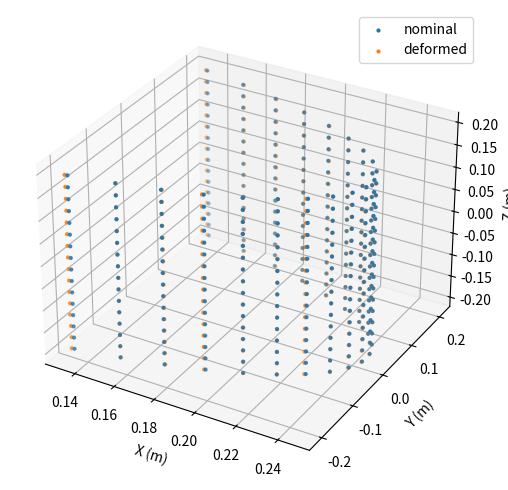
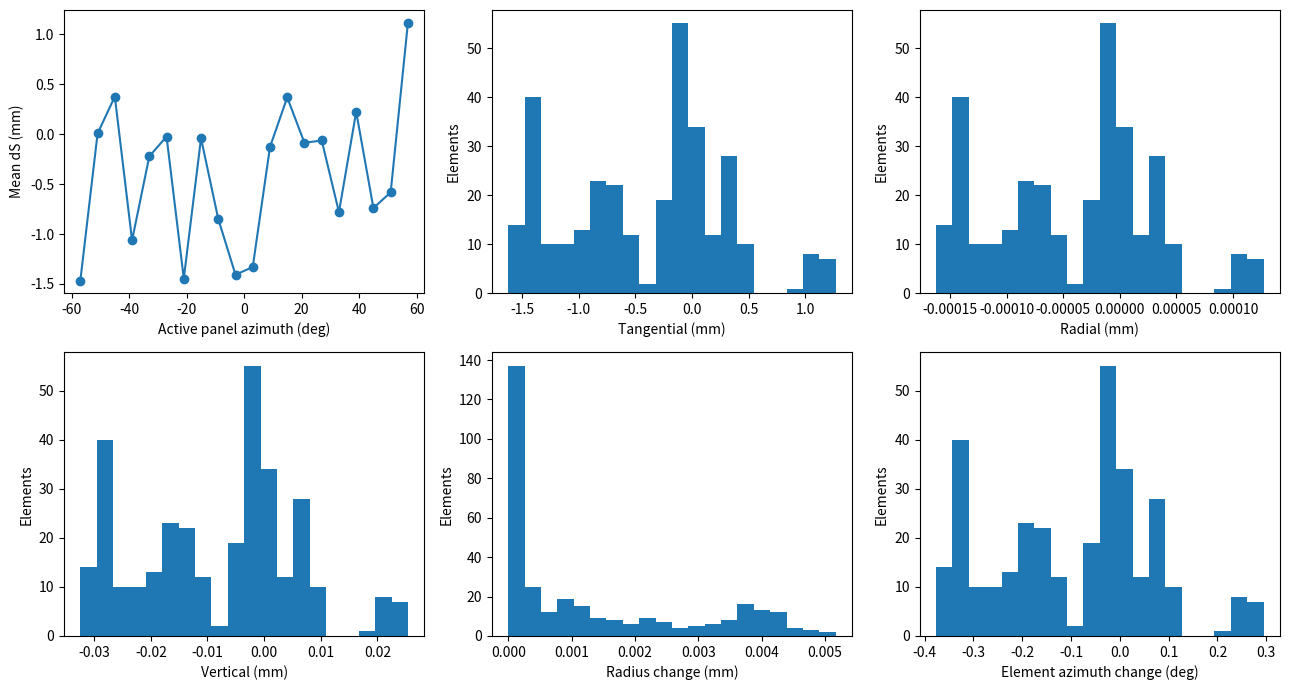
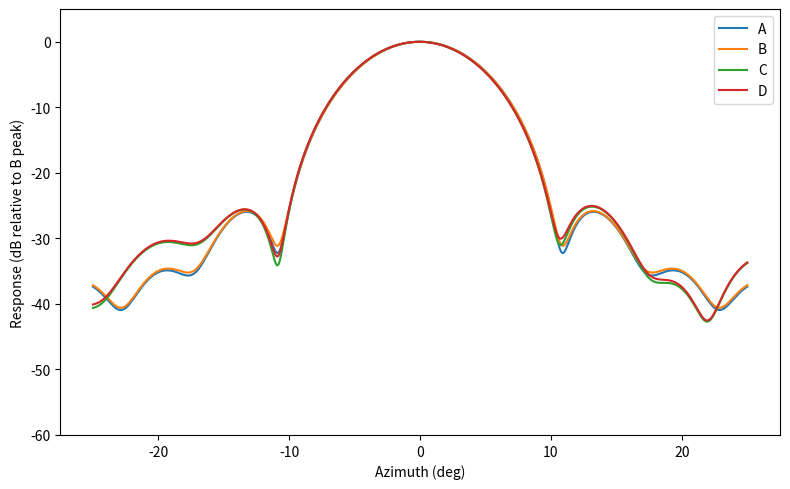
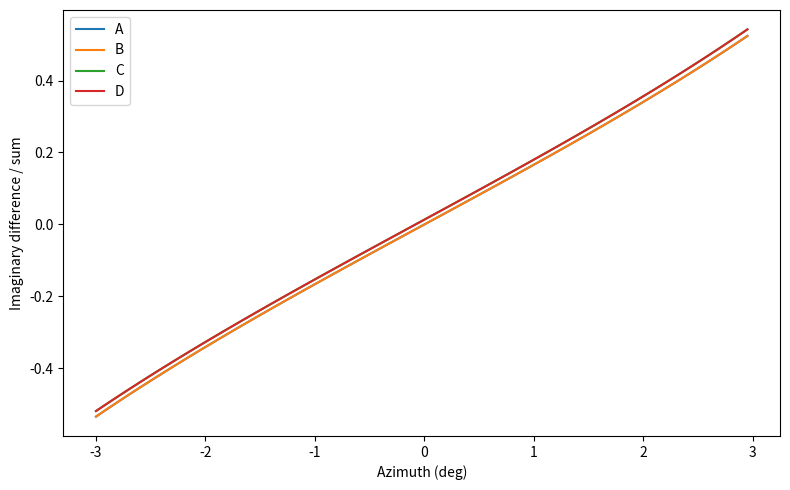
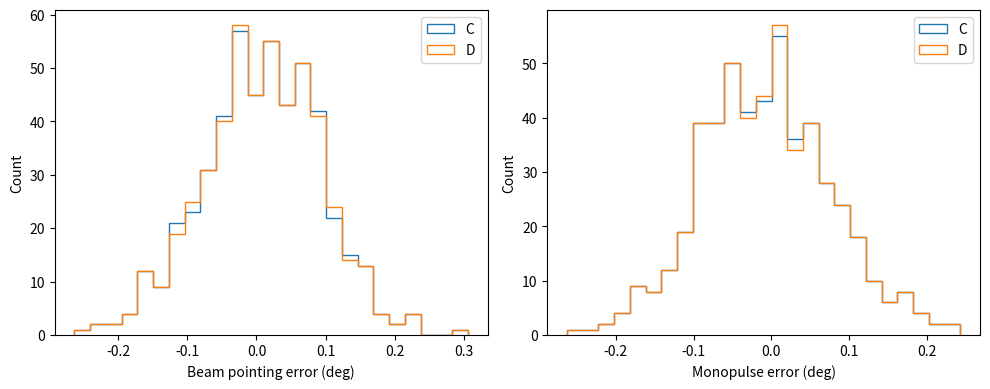
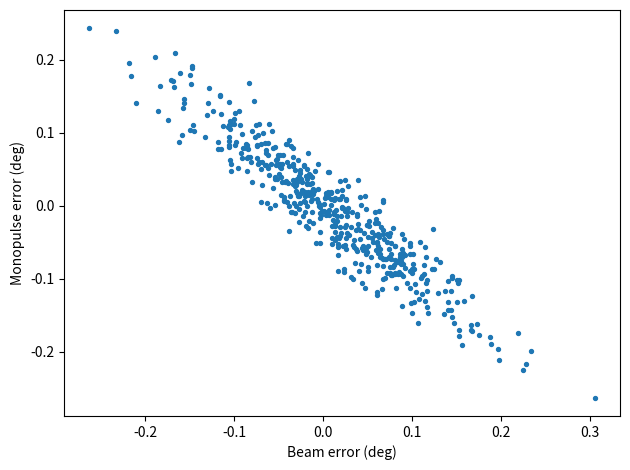
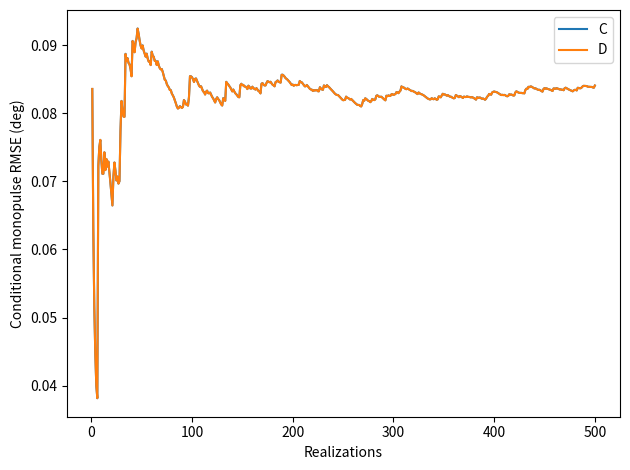
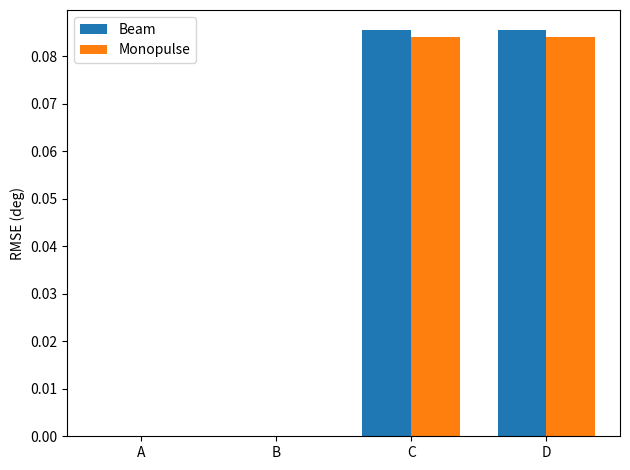
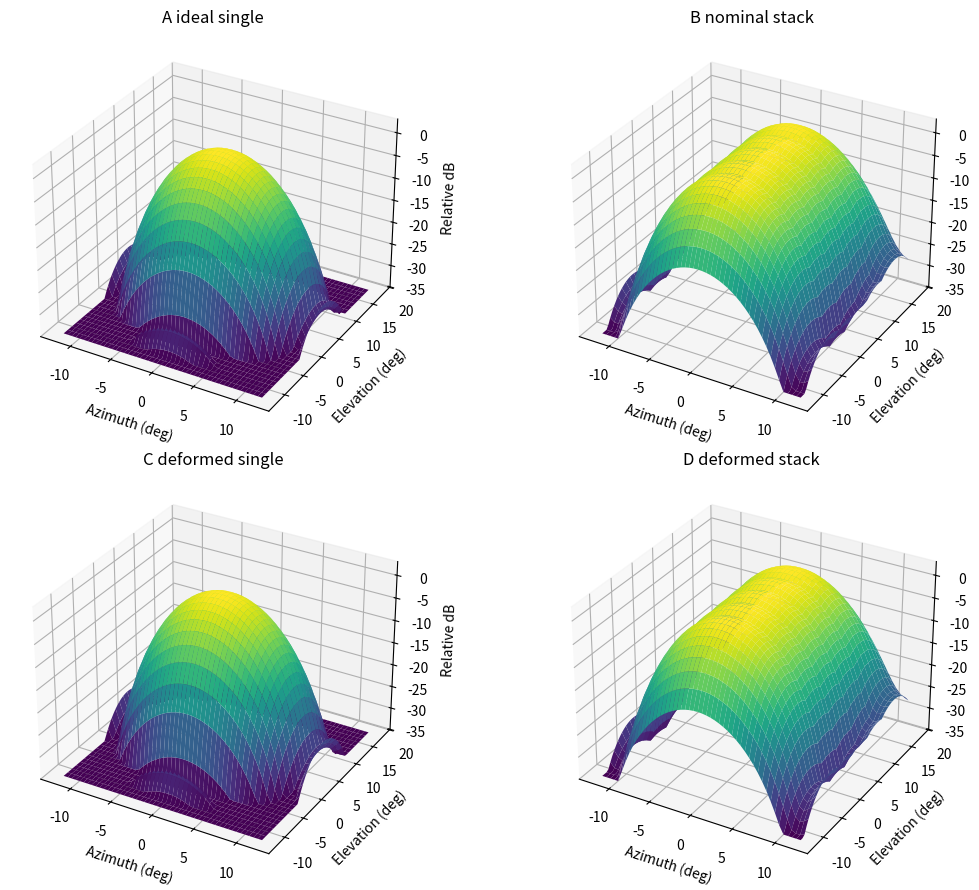

Here is the Python script that generated these plots, in order:
"""Public C-band cylindrical-array deformation study (NumPy/SciPy port)."""
from __future__ import annotations

import argparse
import csv
from dataclasses import dataclass, replace
from pathlib import Path

import matplotlib
matplotlib.use("Agg")
import matplotlib.pyplot as plt
import numpy as np
from scipy.optimize import minimize_scalar


@dataclass(frozen=True)
class Config:
    c0: float = 299_792_458.0
    f_low: float = 5.2e9
    f_high: float = 5.8e9
    frequency: float = 5.8e9
    total_columns: int = 60
    active_columns: int = 20
    rows: int = 16
    seed: int = 3719
    trials: int = 500
    steer_az: float = 0.0
    analog_el: float = 0.0
    target_az: float = 1.0
    target_el: float = 4.0
    beam_el: float = 4.0
    calibration_el: float = 4.0
    rho_panel: float = .35
    rho_within: float = .995
    radial_ratio: float = 1e-4
    vertical_ratio: float = .02
    mean_tip_wavelengths: float = 0.0
    sigma_tip_wavelengths: float = .02
    phase_center_power: float = 1.0
    bending_shape: str = "uniform"
    mechanical_model: str = "base"
    wind_az: float = 0.0
    height_gradient: float = 0.0
    element_pattern: str = "isotropic"

    @property
    def reference_wavelength(self):
        return self.c0 / self.f_high

    @property
    def pitch(self):
        return 360.0 / self.total_columns

    @property
    def spacing(self):
        return .5 * self.reference_wavelength

    @property
    def radius(self):
        return self.spacing / (2 * np.sin(np.pi / self.total_columns))


def geometry(c: Config):
    if c.active_columns % 2 or c.active_columns > c.total_columns:
        raise ValueError("A centred, even active sector is required")
    az = (np.arange(c.active_columns) - (c.active_columns - 1) / 2) * c.pitch
    phi = np.tile(np.deg2rad(az), c.rows)
    z = np.repeat((np.arange(c.rows) - (c.rows - 1) / 2) * c.spacing, c.active_columns)
    panel = np.tile(np.arange(c.active_columns), c.rows)
    row = np.repeat(np.arange(c.rows), c.active_columns)
    xyz = np.column_stack((c.radius * np.cos(phi), c.radius * np.sin(phi), z))
    return dict(phi=phi, z=z, panel=panel, row=row, xyz=xyz, az=az)


def panel_correlation(c, g):
    # Covariance follows an open active arc, without first/last neighbour wrap.
    arc = c.radius * np.deg2rad(g["az"])
    d = np.abs(arc[:, None] - arc[None, :])
    if c.rho_panel == 0:
        return np.eye(c.active_columns)
    if c.rho_panel == 1:
        return np.ones((c.active_columns, c.active_columns))
    length = np.median(np.diff(arc)) / -np.log(c.rho_panel)
    return np.exp(-d / length)


def deformation(c, g, rng, panel_root=None, residual=None):
    if not (c.f_low <= c.frequency <= c.f_high):
        raise ValueError("Frequency outside the selected public band")
    xi = ((c.frequency - c.f_low) / (c.f_high - c.f_low)) ** c.phase_center_power
    if c.bending_shape == "uniform":
        gain = xi**2 * (6 - 4*xi + xi**2) / 3
    elif c.bending_shape == "tip_force":
        gain = xi**2 * (3 - xi) / 2
    else:
        raise ValueError("Unknown bending shape")
    k = panel_correlation(c, g)
    if panel_root is None:
        val, vec = np.linalg.eigh((k + k.T) / 2)
        if val.min() < -1e-10:
            raise ValueError("Invalid covariance")
        panel_root = vec @ np.diag(np.sqrt(np.maximum(val, 0)))
    p = panel_root @ rng.standard_normal(c.active_columns)
    if residual is None:
        residual = rng.standard_normal(g["phi"].size)
    q = np.sqrt(c.rho_within)*p[g["panel"]] + np.sqrt(1-c.rho_within)*residual
    scale = np.ones_like(q)
    if c.mechanical_model == "wind_parametric":
        scale = np.sin(np.deg2rad(c.wind_az)-g["phi"]) * (1+c.height_gradient*g["z"]/np.max(np.abs(g["z"])))
    elif c.mechanical_model != "base":
        raise ValueError("Unknown mechanical model")
    s = gain*scale*c.reference_wavelength*(c.mean_tip_wavelengths+c.sigma_tip_wavelengths*q)
    r = c.radial_ratio*s
    dz = c.vertical_ratio*s
    delta = np.column_stack((-np.sin(g["phi"])*s+np.cos(g["phi"])*r,
                             np.cos(g["phi"])*s+np.sin(g["phi"])*r, dz))
    actual = g["xyz"] + delta
    radius_change = np.hypot(actual[:, 0], actual[:, 1])-c.radius
    angle_change = np.angle(np.exp(1j*(np.arctan2(actual[:, 1],actual[:, 0])-g["phi"])))
    return dict(tangential=s, radial=r, vertical=dz, xyz=delta,
                radius_change=radius_change, angle_change=angle_change, gain=gain)


def taylor_window(n, nbar=5, sll=30):
    a = np.arccosh(10**(sll/20))/np.pi
    s2 = nbar**2/(a*a+(nbar-.5)**2)
    m = np.arange(1, nbar)
    factors = []
    for j in m:
        other = m[m != j]
        factors.append((-1)**(j+1)*np.prod(1-j*j/(s2*(a*a+(m-.5)**2))) /
                       (2*np.prod(1-j*j/other**2)))
    nvec = np.arange(n)
    v = 1+2*np.cos(2*np.pi*(nvec[:, None]-n/2+.5)*m/n) @ np.asarray(factors)
    return v/(1+2*np.sum(factors))


def weights(c, g, architecture):
    k = 2*np.pi*c.frequency/c.c0
    azwin = np.hamming(c.active_columns)
    elwin = taylor_window(c.rows)
    analog_el = c.beam_el if architecture == "A" else c.analog_el
    xyz = g["xyz"]
    horizontal = xyz[:, 0]*np.cos(np.deg2rad(c.steer_az))+xyz[:, 1]*np.sin(np.deg2rad(c.steer_az))
    combiner = azwin[g["panel"]]*np.exp(-1j*k*np.cos(np.deg2rad(analog_el))*horizontal)
    zrow = (np.arange(c.rows)-(c.rows-1)/2)*c.spacing
    digital = elwin*np.exp(-1j*k*zrow*np.sin(np.deg2rad(c.beam_el)))
    digital = np.repeat(digital, 2)/(np.sum(azwin)*np.sum(elwin))
    channel = 2*g["row"]+(g["panel"] >= c.active_columns//2)
    return combiner* digital[channel], combiner*digital[channel]*np.where(g["panel"] < c.active_columns//2,-1,1)


def responses(c, g, xyz, w, az, el):
    az = np.atleast_1d(np.asarray(az, dtype=float))
    el = np.broadcast_to(np.asarray(el,dtype=float),az.shape)
    ar, er = np.deg2rad(az),np.deg2rad(el)
    u = np.stack((np.cos(er)*np.cos(ar),np.cos(er)*np.sin(ar),np.sin(er)))
    a = np.exp(1j*(2*np.pi*c.frequency/c.c0)*(xyz @ u))
    if c.element_pattern == "cosine_front":
        a *= np.maximum(0,np.cos(g["phi"][:,None]-ar))*np.cos(er)
    elif c.element_pattern != "isotropic":
        raise ValueError("Unknown element pattern")
    return w[0] @ a, w[1] @ a


def calibration(c,g,w):
    az = c.steer_az+np.arange(-3,3.0001,.005)
    s,t = responses(c,g,g["xyz"],w,az,c.calibration_el)
    ratio = np.imag(t/s)
    valid = (np.abs(s) > .1*np.max(np.abs(s))) & np.isfinite(ratio)
    dv = np.diff(ratio)
    mid = int(np.argmin(np.abs(az-c.steer_az)))
    sign = np.sign(dv[min(mid,len(dv)-1)])
    if not valid[mid] or sign == 0:
        raise ValueError("Invalid calibration at boresight")
    lo=hi=mid
    while lo>0 and valid[lo-1] and sign*dv[lo-1]>1e-12: lo-=1
    while hi<len(az)-1 and valid[hi+1] and sign*dv[hi]>1e-12: hi+=1
    order=np.argsort(ratio[lo:hi+1]); x=ratio[lo:hi+1][order]; y=az[lo:hi+1][order]
    if hi-lo<10 or not (y.min() <= c.target_az <= y.max()):
        raise ValueError("Target outside monotone calibration interval")
    return dict(ratio=x,az=y,min_sum=.1*np.max(np.abs(s)))


def estimate(c,g,xyz,w,cal):
    s,t=responses(c,g,xyz,w,[c.target_az],c.target_el)
    v=np.imag(t[0]/s[0])
    if np.abs(s[0])<=cal["min_sum"] or not (cal["ratio"][0]<=v<=cal["ratio"][-1]):
        return np.nan
    return np.interp(v,cal["ratio"],cal["az"])


def peak(c,g,xyz,w):
    grid=c.steer_az+np.arange(-4,4.0001,.1)
    s,_=responses(c,g,xyz,w,grid,c.beam_el)
    i=int(np.argmax(np.abs(s)**2))
    if i in (0,len(grid)-1): return np.nan,np.nan,True
    def objective(a):
        x,_=responses(c,g,xyz,w,[a],c.beam_el)
        return -float(np.abs(x[0])**2)
    optimum=minimize_scalar(objective,bounds=(grid[i-1],grid[i+1]),method="bounded",
                            options={"xatol":1e-8})
    return optimum.x,-optimum.fun,False


def monte_carlo(c: Config):
    g=geometry(c); rng=np.random.default_rng(c.seed)
    wA=weights(c,g,"A"); wB=weights(c,g,"B")
    cal=calibration(c,g,wB)
    bB,pB,_=peak(c,g,g["xyz"],wB)
    val,vec=np.linalg.eigh(panel_correlation(c,g))
    root=vec@np.diag(np.sqrt(np.maximum(val,0)))
    beams=np.full((c.trials,4),np.nan); mono=beams.copy(); gains=beams.copy()
    edges=np.zeros_like(beams,dtype=bool)
    tangential=np.empty((c.trials,g["xyz"].shape[0]))
    az_change=np.empty_like(tangential)
    for j,w in enumerate((wA,wB)):
        b,p,edge=peak(c,g,g["xyz"],w)
        beams[:,j]=b-bB; mono[:,j]=estimate(c,g,g["xyz"],w,cal)-c.target_az
        gains[:,j]=10*np.log10(p/pB); edges[:,j]=edge
    example=None
    for i in range(c.trials):
        d=deformation(c,g,rng,root)
        if example is None: example=d
        tangential[i]=d["tangential"]
        az_change[i]=np.rad2deg(d["angle_change"])
        xyz=g["xyz"]+d["xyz"]
        for j,w in ((2,wA),(3,wB)):
            b,p,edge=peak(c,g,xyz,w)
            beams[i,j]=b-bB; mono[i,j]=estimate(c,g,xyz,w,cal)-c.target_az
            gains[i,j]=10*np.log10(p/pB); edges[i,j]=edge
    return dict(config=c,geometry=g,beam=beams,mono=mono,gain_db=gains,
                boundary=edges,example=example,cal=cal,reference_peak=bB,
                reference_power=pB,tangential=tangential,az_change=az_change)


def summary_rows(result):
    rows=[]
    for j,name in enumerate(("A_ideal_single","B_nominal_stack","C_deformed_single","D_deformed_stack")):
        for metric,key in (("beam_deg","beam"),("monopulse_deg","mono")):
            v=result[key][:,j]; x=v[np.isfinite(v)]
            rows.append(dict(scenario=name,metric=metric,bias=np.mean(x) if len(x) else np.nan,
                             std=np.std(x) if len(x) else np.nan,
                             rmse=np.sqrt(np.mean(x*x)) if len(x) else np.nan,
                             p025=np.percentile(x,2.5) if len(x) else np.nan,
                             p975=np.percentile(x,97.5) if len(x) else np.nan,
                             invalid_count=len(v)-len(x)))
    return rows


def write_csv(path,rows):
    with open(path,"w",newline="",encoding="utf-8") as f:
        writer=csv.DictWriter(f,fieldnames=list(rows[0]));writer.writeheader();writer.writerows(rows)


def plot_baseline(o,out):
    c=o["config"];g=o["geometry"];d=o["example"]
    def save(name):
        plt.tight_layout();plt.savefig(out/(name+".png"),dpi=150);plt.close()
    fig=plt.figure(figsize=(7,5));ax=fig.add_subplot(projection="3d")
    for xyz,label in ((g["xyz"],"nominal"),(g["xyz"]+d["xyz"],"deformed")):
        ax.scatter(*xyz.T,s=4,label=label)
    ax.set(xlabel="X (m)",ylabel="Y (m)",zlabel="Z (m)");ax.legend();save("02_geometry")
    fig,axs=plt.subplots(2,3,figsize=(13,7));axs[0,0].plot(g["az"],d["tangential"].reshape(c.rows,c.active_columns).mean(axis=0)*1e3,"o-")
    axs[0,0].set(xlabel="Active panel azimuth (deg)",ylabel="Mean dS (mm)")
    for ax,(key,label,mult) in zip(axs.flat[1:],[("tangential","Tangential (mm)",1e3),("radial","Radial (mm)",1e3),("vertical","Vertical (mm)",1e3),("radius_change","Radius change (mm)",1e3),("angle_change","Element azimuth change (deg)",180/np.pi)]):
        ax.hist(d[key]*mult,bins=20);ax.set(xlabel=label,ylabel="Elements")
    save("03_displacement")
    az=c.steer_az+np.arange(-25,25.001,.05)
    fig,ax=plt.subplots(figsize=(8,5));fig2,ax2=plt.subplots(figsize=(8,5))
    for label,arch,xyz in (("A","A",g["xyz"]),("B","B",g["xyz"]),("C","A",g["xyz"]+d["xyz"]),("D","B",g["xyz"]+d["xyz"])):
        s,t=responses(c,g,xyz,weights(c,g,arch),az,c.target_el)
        ax.plot(az,20*np.log10(np.maximum(np.abs(s),1e-10)/np.sqrt(o["reference_power"])),label=label)
        valid=(np.abs(s)>o["cal"]["min_sum"]) & (az>=o["cal"]["az"].min()) & (az<=o["cal"]["az"].max())
        ax2.plot(az[valid],np.imag(t[valid]/s[valid]),label=label)
    ax.set(xlabel="Azimuth (deg)",ylabel="Response (dB relative to B peak)",ylim=(-60,5));ax.legend()
    fig.tight_layout();fig.savefig(out/"04_pattern.png",dpi=150);plt.close(fig)
    ax2.set(xlabel="Azimuth (deg)",ylabel="Imaginary difference / sum");ax2.legend()
    fig2.tight_layout();fig2.savefig(out/"05_monopulse_curve.png",dpi=150);plt.close(fig2)
    fig,axs=plt.subplots(1,2,figsize=(10,4))
    for ax,key,label in zip(axs,("beam","mono"),("Beam pointing error (deg)","Monopulse error (deg)")):
        v=o[key][:,2:];finite=v[np.isfinite(v)];edges=np.linspace(finite.min()-1e-9,finite.max()+1e-9,26)
        for j in range(2): ax.hist(v[:,j],bins=edges,histtype="step",label=("C","D")[j])
        ax.set(xlabel=label,ylabel="Count");ax.legend()
    save("06_errors")
    fig,ax=plt.subplots();ax.scatter(o["beam"][:,3],o["mono"][:,3],s=8)
    ax.set(xlabel="Beam error (deg)",ylabel="Monopulse error (deg)");save("07_error_relationship")
    fig,ax=plt.subplots()
    for j in (2,3):
        v=o["mono"][:,j];ok=np.isfinite(v)
        ax.plot(np.arange(1,len(v)+1),np.sqrt(np.cumsum(np.where(ok,v*v,0))/np.maximum(np.cumsum(ok),1)),label=("C","D")[j-2])
    ax.set(xlabel="Realizations",ylabel="Conditional monopulse RMSE (deg)");ax.legend();save("08_convergence")
    fig,ax=plt.subplots();x=np.arange(4);bars=np.array([[r["rmse"] for r in summary_rows(o)[i:i+2]] for i in (0,2,4,6)])
    ax.bar(x-.18,bars[:,0],.36,label="Beam");ax.bar(x+.18,bars[:,1],.36,label="Monopulse")
    ax.set(xticks=x,xticklabels=list("ABCD"),ylabel="RMSE (deg)");ax.legend();save("09_scenarios")


def frequency_study(c,out):
    rows=[]; displacement=[]
    for f in np.linspace(c.f_low,c.f_high,5):
        cc=replace(c,frequency=float(f));o=monte_carlo(cc)
        for row in summary_rows(o): rows.append(dict(frequency_hz=f,**row))
        xi=(f-c.f_low)/(c.f_high-c.f_low)
        gain=xi**2*(6-4*xi+xi**2)/3 if c.bending_shape=="uniform" else xi**2*(3-xi)/2
        displacement.append(dict(frequency_hz=f,phase_center_gain=gain,
            mean_tangential_m=float(o["tangential"].mean()),
            mean_element_sd_m=float(o["tangential"].std(axis=0).mean()),
            mean_azimuth_shift_deg=float(o["az_change"].mean()),
            mean_element_azimuth_sd_deg=float(o["az_change"].std(axis=0).mean())))
    write_csv(out/"frequency_error_summary.csv",rows)
    write_csv(out/"frequency_displacement_summary.csv",displacement)
    fig,axs=plt.subplots(1,2,figsize=(10,4))
    for metric,ax in (("beam_deg",axs[0]),("monopulse_deg",axs[1])):
        for scenario in sorted(set(r["scenario"] for r in rows)):
            subset=[r for r in rows if r["metric"]==metric and r["scenario"]==scenario]
            ax.plot([r["frequency_hz"]/1e9 for r in subset],[r["rmse"] for r in subset],"o-",label=scenario[0])
        ax.set(xlabel="Frequency (GHz)",ylabel=metric+" RMSE");ax.legend()
    fig.tight_layout();fig.savefig(out/"12_frequency_error_comparison.png",dpi=150);plt.close(fig)


def parameter_sweep(c,out,study=False):
    # Common seed at each point gives paired comparisons across the sweep.
    if study:
        grids={"sigma_tip_wavelengths":[0,.005,.01,.02,.04,.06,.08,.10],
               "mean_tip_wavelengths":[-.06,-.03,-.01,0,.01,.03,.06],
               "target_el":[0,2,4,6,8]}
        frequencies=(5.2e9,5.5e9,5.8e9)
    else:
        grids={"sigma_tip_wavelengths":[0,.005,.01,.02,.03,.05,.07,.10],
               "frequency":np.linspace(c.f_low,c.f_high,5),
               "rho_within":[0,.5,.9,.995,1],"rho_panel":[0,.35,.7,.95,1],
               "target_az":[-1.5,-1,0,.5,1,1.5],"target_el":[0,2,4,6,8]}
        frequencies=(c.frequency,)
    for parameter,values in grids.items():
        rows=[]
        for f in frequencies:
            for value in values:
                kw={parameter:float(value),"frequency":float(f)}
                if parameter=="target_el": kw.update(beam_el=float(value),calibration_el=float(value))
                v=replace(c,**kw)
                o=monte_carlo(v)
                for result in summary_rows(o):
                    rows.append(dict(parameter=parameter,value=value,frequency_hz=f,**result))
        write_csv(out/(parameter+"_summary.csv"),rows)
        fig,axs=plt.subplots(1,2,figsize=(10,4))
        for metric,ax in zip(("beam_deg","monopulse_deg"),axs):
            for f in frequencies:
                for scenario in ("B_nominal_stack","D_deformed_stack"):
                    series=[r for r in rows if r["frequency_hz"]==f and r["metric"]==metric and r["scenario"]==scenario]
                    ax.plot([r["value"] for r in series],[r["rmse"] for r in series],
                            "--" if scenario.startswith("B") else "-o",label=f"{scenario[0]} {f/1e9:.2f} GHz")
            ax.set(xlabel=parameter,ylabel=metric+" RMSE (deg)");ax.legend(fontsize=7)
        fig.tight_layout();fig.savefig(out/(parameter+"_rmse.png"),dpi=150);plt.close(fig)


def plot_receive_patterns(o,out):
    c=o["config"];g=o["geometry"];d=o["example"]
    az=np.arange(-12,12.001,.5);el=np.arange(-12,18.001,.5)
    azm,elm=np.meshgrid(az,el)
    fig=plt.figure(figsize=(12,9))
    for j,(label,arch,xyz) in enumerate((("A ideal single","A",g["xyz"]),
        ("B nominal stack","B",g["xyz"]),("C deformed single","A",g["xyz"]+d["xyz"]),
        ("D deformed stack","B",g["xyz"]+d["xyz"])),start=1):
        elevations=(c.beam_el,) if arch=="A" else (-4,0,4,8,12)
        values=[]
        for beam in elevations:
            cc=replace(c,beam_el=beam)
            s,_=responses(cc,g,xyz,weights(cc,g,arch),azm.ravel(),elm.ravel())
            values.append(20*np.log10(np.maximum(np.abs(s),1e-10)/np.sqrt(o["reference_power"])))
        db=np.maximum.reduce(values).reshape(azm.shape)
        ax=fig.add_subplot(2,2,j,projection="3d")
        ax.plot_surface(azm,elm,np.maximum(db,-35),cmap="viridis",linewidth=0)
        ax.set(xlabel="Azimuth (deg)",ylabel="Elevation (deg)",zlabel="Relative dB",title=label,zlim=(-35,3))
    fig.tight_layout();fig.savefig(out/"10_receive_patterns_3d.png",dpi=130);plt.close(fig)


def main():
    parser=argparse.ArgumentParser(description=__doc__)
    parser.add_argument("--mode",choices=("baseline","frequency","sensitivity","study","all"),default="baseline")
    parser.add_argument("--trials",type=int,default=500)
    parser.add_argument("--output",type=Path,default=Path("output_python"))
    args=parser.parse_args();args.output.mkdir(parents=True,exist_ok=True)
    c=Config(trials=args.trials)
    if args.mode in ("baseline","all"):
        o=monte_carlo(c);write_csv(args.output/"scenario_summary.csv",summary_rows(o))
        plot_baseline(o,args.output)
        plot_receive_patterns(o,args.output)
        print("B reference peak (deg):",o["reference_peak"])
        print("D invalid estimates:",sum(~np.isfinite(o["mono"][:,3])))
    if args.mode in ("frequency","all"): frequency_study(c,args.output)
    if args.mode in ("sensitivity","all"): parameter_sweep(c,args.output)
    if args.mode in ("study","all"): parameter_sweep(c,args.output,study=True)
    if args.mode in ("study","all"):
        v=replace(c,frequency=c.f_high,target_el=6,beam_el=6,calibration_el=6,
                  sigma_tip_wavelengths=.08,mean_tip_wavelengths=.03)
        target=args.output/"strong_elevation_case";target.mkdir(exist_ok=True)
        o=monte_carlo(v);write_csv(target/"scenario_summary.csv",summary_rows(o))
        plot_baseline(o,target)
    print("Results:",args.output.resolve())


if __name__=="__main__": main()
